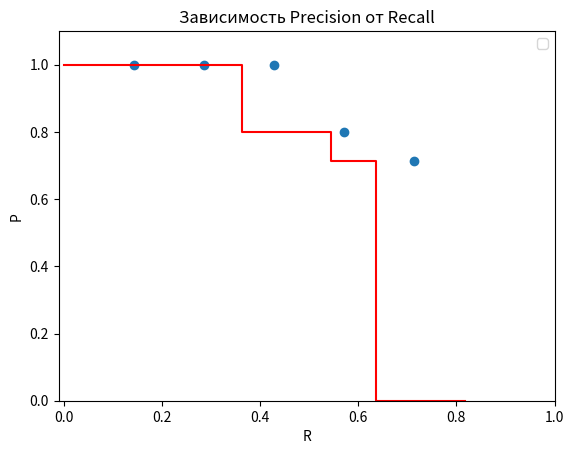

The matplotlib source for this figure:
import numpy as np
import matplotlib.pyplot as plt


def P_R_calc(tp_fp_mass, total_num):
    tp_cum = 0
    fp_cum = 0
    P_mass = []
    R_mass = []
    for pred in tp_fp_mass:
        if pred == 1:
            tp_cum += 1
        else:
            fp_cum += 1
        P = tp_cum / (tp_cum + fp_cum)
        R = tp_cum / total_num

        P_mass.append(P)
        R_mass.append(R)

    return P_mass, R_mass


def find_max_P(R_P_points):
    max_p = R_P_points[0][1]
    for i, p in enumerate(R_P_points):
        if p[1] > max_p:
            max_p = p[1]
    return max_p


def calc_AP(P, R, approx_points_num=11):
    unique_P = []
    unique_R = np.unique(R)

    for rec in unique_R:
        r_idxs = [i for i in range(len(R)) if R[i] == rec]
        p_max = max([P[i] for i in r_idxs])
        unique_P.append(p_max)

    AP = 0

    delta = 1.0 / approx_points_num
    for i in range(approx_points_num):
        r_tek = delta * i
        points_right = [(unique_R[j], unique_P[j]) for j in range(len(unique_R)) if unique_R[j] >= r_tek]
        if len(points_right):
            AP += delta * (find_max_P(points_right))

    return AP


def print_P_R_table(tp_fp_mass, total_num, confs=None, col_size=15):
    header = f"{'Preds.':^{col_size}}|{'Conf.':^{col_size}}|{'Matches':^{col_size}}|{'Cumulative TP':^{col_size}}|{'Cumulative FP':^{col_size}}|{'P':^{col_size}}|{'R':^{col_size}}"
    print(header)
    tp_cum = 0
    fp_cum = 0

    for i, pred in enumerate(tp_fp_mass):
        print("-" * (7 * (col_size + 1)))

        if pred == 1:
            tp_cum += 1
            matches = 'TP'
        else:
            fp_cum += 1
            matches = 'FP'
        P = tp_cum / (tp_cum + fp_cum)
        R = tp_cum / total_num
        if confs:
            conf = confs[i]
        else:
            conf = "-"
        line = f"{i + 1:^{col_size}}|{conf:^{col_size}}|{matches:^{col_size}}|{tp_cum:^{col_size}}|{fp_cum:^{col_size}}|{P:^{col_size}.3}|{R:^{col_size}.3}"
        print(line)


def AP_plot(P, R, approx_points_num=11):
    fig, ax = plt.subplots()

    unique_P = []
    unique_R = np.unique(R)

    for rec in unique_R:
        r_idxs = [i for i in range(len(R)) if R[i] == rec]
        p_max = max([P[i] for i in r_idxs])
        unique_P.append(p_max)

    ax.scatter(unique_R, unique_P)
    ax.set_xlabel("R")
    ax.set_ylabel("P")

    # build approx curve

    approx_R = []
    approx_P = []

    delta = 1.0 / approx_points_num
    for i in range(approx_points_num):
        r_tek = delta * i
        approx_R.append(r_tek)
        points_right = [(unique_R[j], unique_P[j]) for j in range(len(unique_R)) if unique_R[j] >= r_tek]
        if len(points_right):
            approx_P.append(find_max_P(points_right))
        else:
            approx_P.append(0)

    approx_R_line = []
    approx_P_line = []
    for i in range(len(approx_R)):
        if i != len(approx_R) - 1:
            approx_P_line.append(approx_P[i])
            approx_R_line.append(approx_R[i])
            if approx_P[i + 1] < approx_P[i]:
                approx_P_line.append(approx_P[i + 1])
                approx_R_line.append(approx_R[i])

    ax.plot(approx_R_line, approx_P_line, c="red")

    ax.set_xlim(-0.01, 1.0)
    ax.set_ylim(0.0, 1.1)

    ax.set_title(f"Зависимость Precision от Recall")

    plt.legend()
    plt.show()


if __name__ == '__main__':
    tp_fp_mass = [1, 1, 1, 0, 1, 0, 1]
    P, R = P_R_calc(tp_fp_mass, 7)

    print("precision\n", P)
    print("recall\n", R)

    AP_plot(P, R)

    print(f"AP = {calc_AP(P, R)}")

    print_P_R_table(tp_fp_mass, 12)
